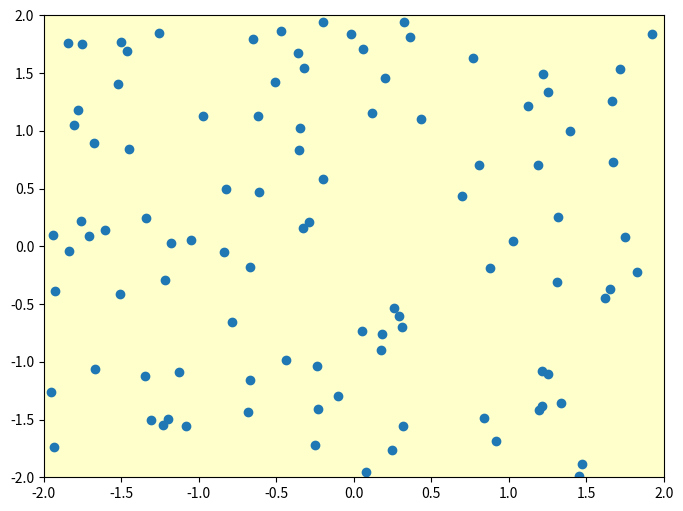

Generate this figure with matplotlib:
from matplotlib.widgets import Cursor
import numpy as np
import matplotlib.pyplot as plt


fig = plt.figure(figsize=(8, 6))
ax = fig.add_subplot(111, facecolor='#FFFFCC')

x, y = 4*(np.random.rand(2, 100) - .5)
ax.plot(x, y, 'o')
ax.set_xlim(-2, 2)
ax.set_ylim(-2, 2)

# set useblit = True on gtkagg for enhanced performance
cursor = Cursor(ax, useblit=True, color='red', linewidth=1)

plt.show()
